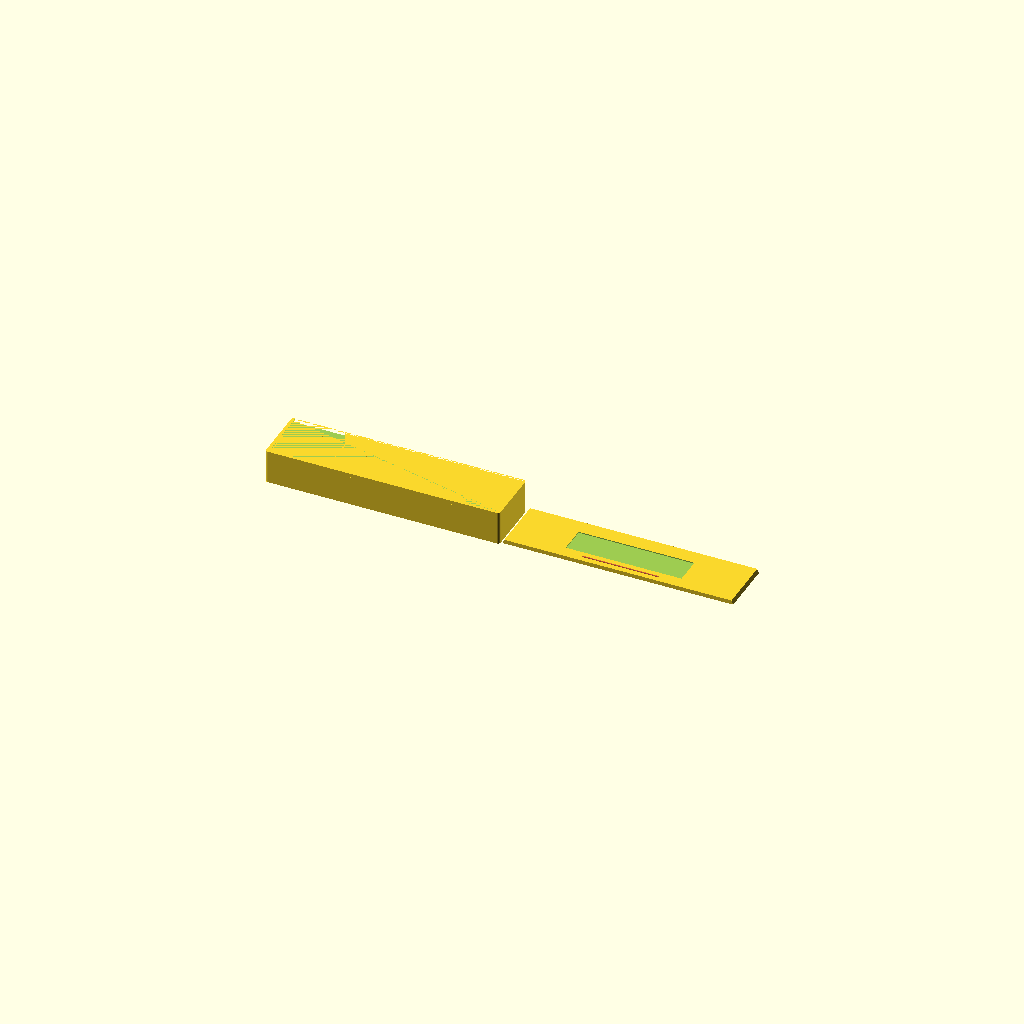
Cell 1: rendered with the file's own defaults.
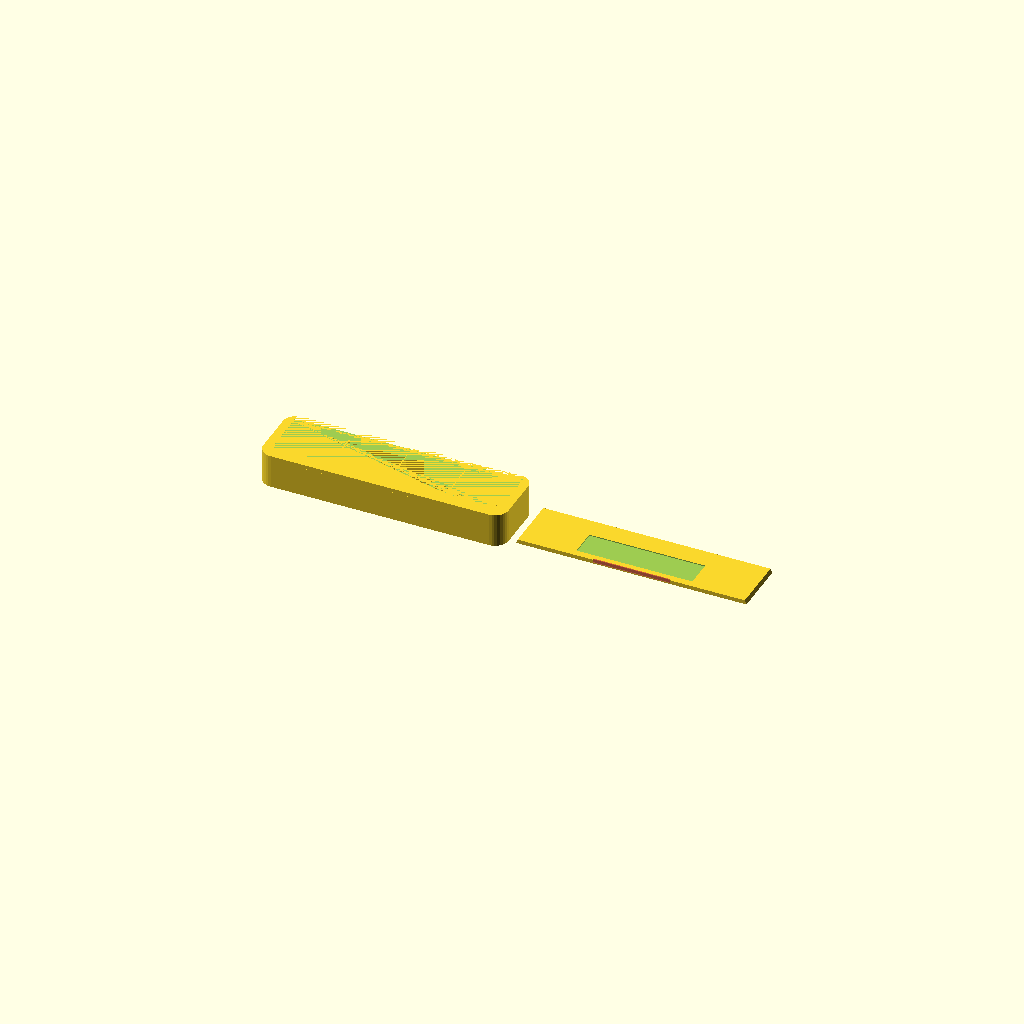
Cell 2: the same model with Wall_thickness = 10.
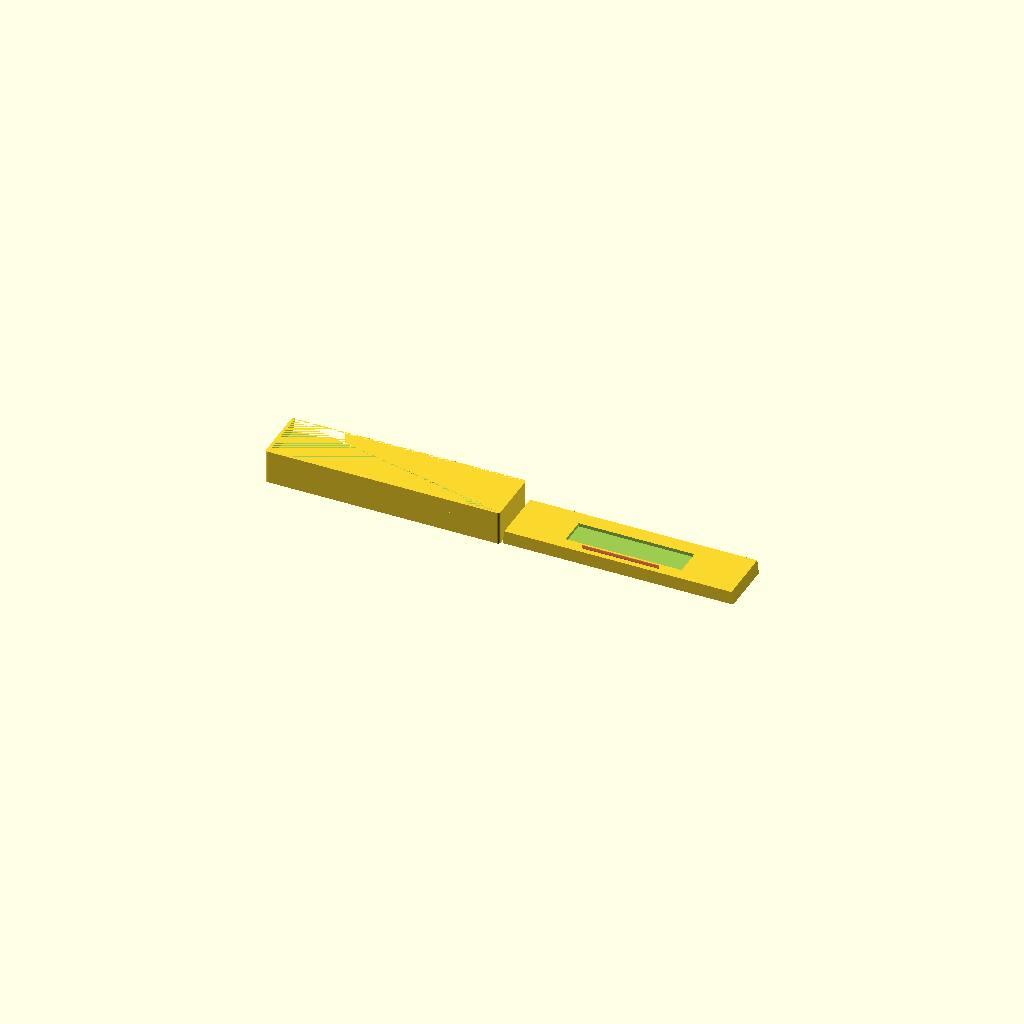
Cell 3: Lid_thickness = 10 (everything else at default).
One fixed orthographic camera (rotation 55°, 0°, 25°; colour scheme Cornfield) for every cell.
The OpenSCAD source (inputs/thingiverse/files/thing-1213646/files/sliding-lid-box.scad):
// Box builder with angled sliding lid.
// Has potential recess for label and fingernail grip to open.


// preview[view:north west, tilt:top diagonal]

// Width of Box
Box_x = 172;
// Length of Box
Box_y = 41;
// Height of Box
Box_z = 25; 
Wall_thickness = 2;  //[2:0.5:10]
Floor_thickness = 1;
Lid_thickness = 3;   //[2:0.5:10]
// Add inset for a Label
Lid_inset = "yes"; // [yes,no]
// Fingernail recess to ease opening lid
Grip_recess = "yes"; // [yes,no]

// Amount of play in the lid to fit well.
Looseness = 0.8;  //[0:0.1:1]
//
Show_assembled = "no"; // [yes,no]
// Number of internal dividers
X_Dividers = 3;
// Number of internal dividers
Y_Dividers = 0;

/* [Hidden] */
//Lid scale (effective overhang)
lid_scale = 0.985;
fingernail_width = 0.5;

Delta = 0.1;     // to get good overlaps for real objects
roundness = 32;  // for curve res.
epsilon = 0.001; // for minkowski lid height :(

// Lid
module lid(extra_x=Looseness, extra_z=Delta*2) {
	translate([0,Wall_thickness/2+Delta,-Lid_thickness/2-epsilon/2])
	linear_extrude(height=Lid_thickness+extra_z*2, scale=[lid_scale,1])
		square(size=[Box_x+extra_x,Box_y], center=true);
}

// undercut ridge on top of box to hold lid
module lid_ridge(x,y) {
	difference() {
		// the surround
		minkowski(){
			cube(size=[x,y,Lid_thickness], center=true);
			cylinder(h=epsilon, r=Wall_thickness, $fn=roundness); // increases lid height by 2*epsilon
		}
		// minus the lid
		lid(0, epsilon);
	}
}

// helper hole to open lid.
module fingernail_helper() {
	#cube(size=[Box_x/3, fingernail_width,Lid_thickness], center=true);
}


// box
module box() {
	x = Box_x-Wall_thickness;
	y = Box_y-Wall_thickness;
	linear_extrude(height=Box_z-Lid_thickness, convexity=4)
	difference() {
		offset(r=Wall_thickness, $fn=roundness) 
			square(size=[x, y], center=true);
		square(size=[x, y], center=true);
	}
	// floor
	translate([0,0,Floor_thickness/2])
		cube(size=[x+Delta, y+Delta,Floor_thickness],center=true);
	// Top ridge of lid
	translate([0,0,Box_z-Lid_thickness/2])
		lid_ridge(x,y);
}


//-------------------
// Build the box
box();
if (X_Dividers > 0) {
	div_step = Box_x / (X_Dividers+1);
	for (i=[1:X_Dividers]) {
		translate([Box_x/2-div_step*i, -Wall_thickness/4, Box_z/2-Lid_thickness/2])
			cube(size=[Floor_thickness, Box_y, Box_z-Lid_thickness], center=true);
	}
}
if (Y_Dividers > 0) {
	div_step = Box_y / (Y_Dividers+1);
	for (i=[1:Y_Dividers]) {
		#translate([-Wall_thickness/4, Box_y/2-div_step*i, Box_z/2-Lid_thickness/2])
			cube(size=[Box_x, Floor_thickness, Box_z-Lid_thickness], center=true);
	}
}
// Build the Lid
tz = (Show_assembled == "yes") ? Box_z-Lid_thickness/2 : Lid_thickness/2;
tx = (Show_assembled == "no") ? Box_x+Wall_thickness  : 0;
ty = (Show_assembled == "yes") ? Box_y/3  : 0;
lid_color = (Show_assembled == "yes") ? [0.7,0.7,0] : 0;
color(lid_color)
translate([tx,ty,tz])
	difference() {
		lid(-Looseness,0);
		// subtract fingernail recess
		if (Grip_recess=="yes") {
			translate([0,-Box_y/2.7,Lid_thickness/4])
				fingernail_helper();
		}
		// subtract inset
		if (Lid_inset=="yes") {
			translate([0,0,Lid_thickness/2])
				cube(size=[Box_x/2, Box_y/2,Lid_thickness/2], center=true);
		}
	}
Customizer parameters (derived from the source; name, type, default, range or options):
Box_x: number, default 172
Box_y: number, default 41
Box_z: number, default 25
Wall_thickness: number, default 2, range 2 to 10, step 0.5
Floor_thickness: number, default 1
Lid_thickness: number, default 3, range 2 to 10, step 0.5
Lid_inset: string, default "yes", options "yes", "no"
Grip_recess: string, default "yes", options "yes", "no"
Looseness: number, default 0.8, range 0 to 1, step 0.1
Show_assembled: string, default "no", options "yes", "no"
X_Dividers: number, default 3
Y_Dividers: number, default 0
